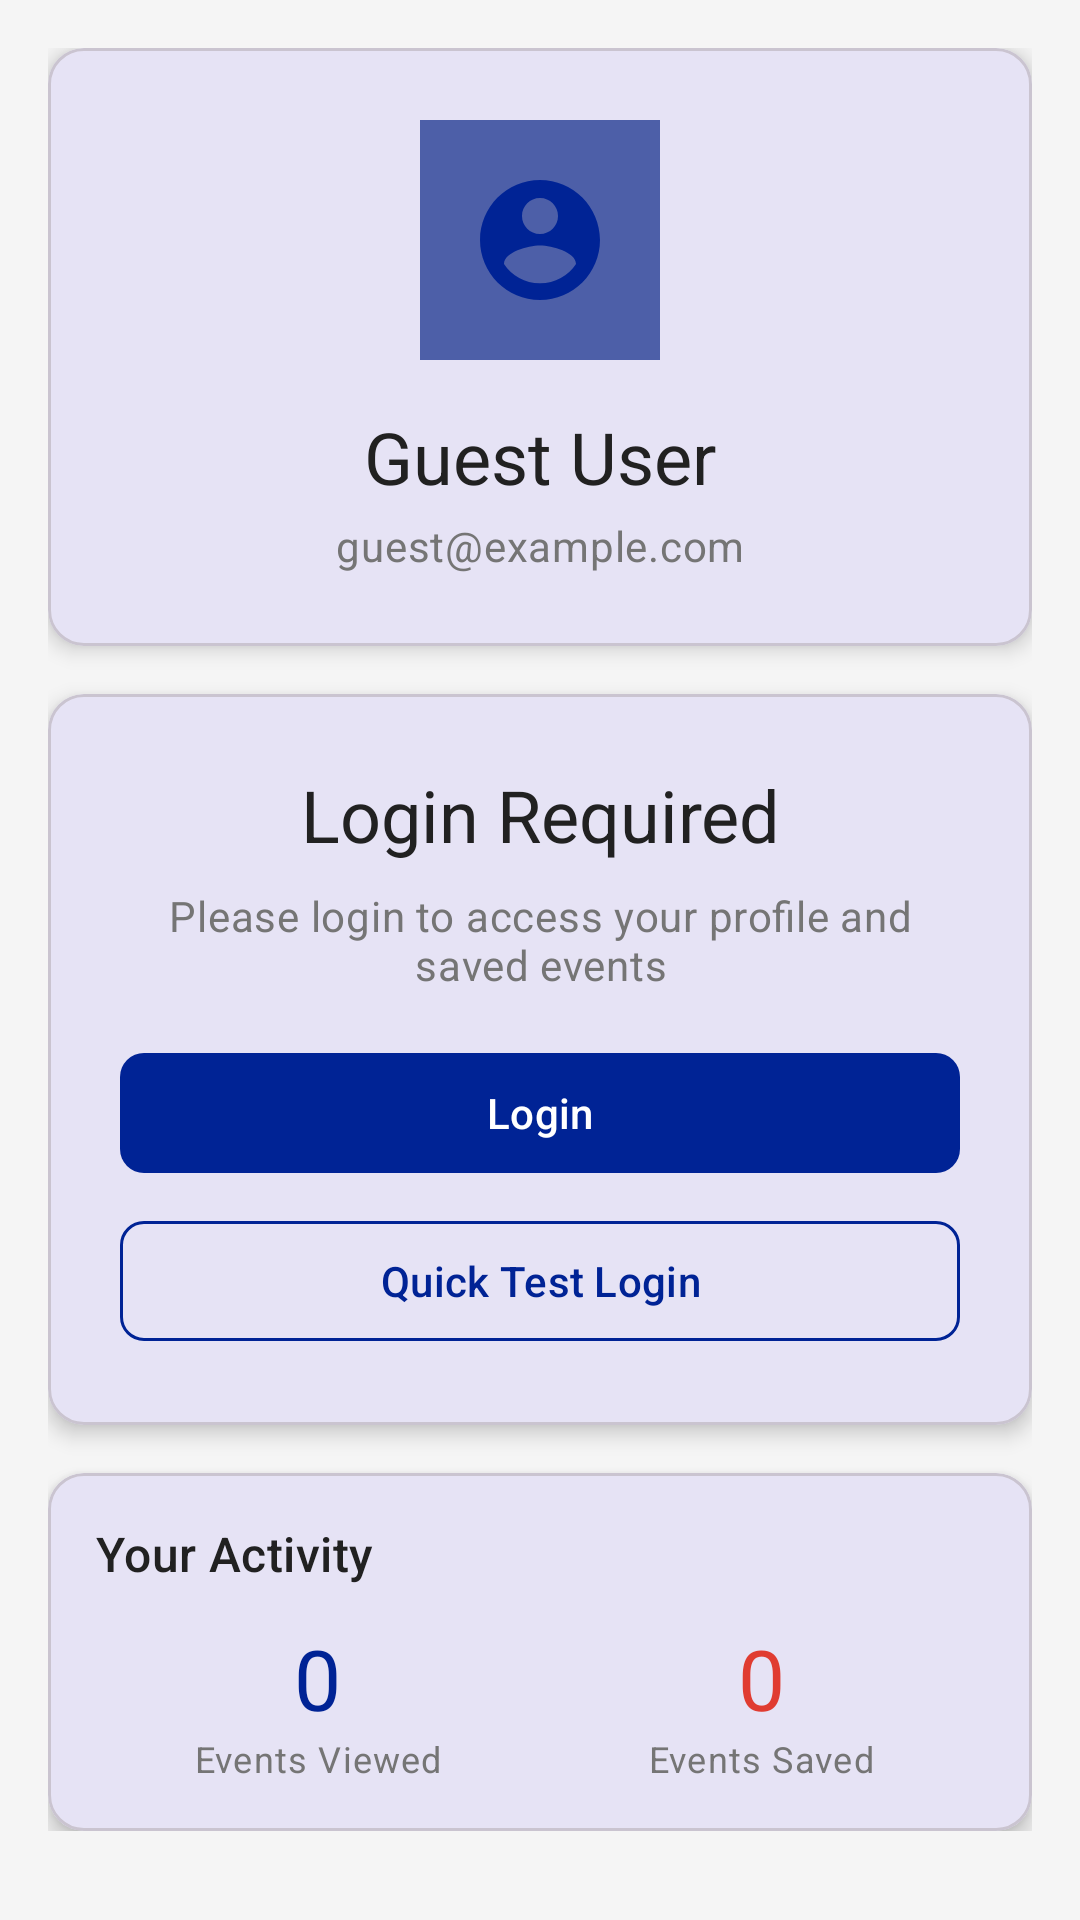

Reconstruct the res/layout file that produces this screen, plus the resources it refers to.
<!-- AndroidManifest.xml: application theme Theme.SAEventHub -->
<!-- res/layout/fragment_profile.xml -->
<?xml version="1.0" encoding="utf-8"?>
<ScrollView xmlns:android="http://schemas.android.com/apk/res/android"
    xmlns:app="http://schemas.android.com/apk/res-auto"
    android:layout_width="match_parent"
    android:layout_height="match_parent"
    android:background="@color/background"
    android:padding="16dp">

    <LinearLayout
        android:layout_width="match_parent"
        android:layout_height="wrap_content"
        android:orientation="vertical">

        
        <com.google.android.material.card.MaterialCardView
            android:layout_width="match_parent"
            android:layout_height="wrap_content"
            android:layout_marginBottom="16dp"
            app:cardCornerRadius="12dp"
            app:cardElevation="4dp">

            <LinearLayout
                android:layout_width="match_parent"
                android:layout_height="wrap_content"
                android:orientation="vertical"
                android:padding="24dp">

                <ImageView
                    android:layout_width="80dp"
                    android:layout_height="80dp"
                    android:layout_gravity="center"
                    android:background="@color/primary_light"
                    android:padding="16dp"
                    android:src="@drawable/ic_profile"
                    app:tint="@color/primary" />

                <TextView
                    android:id="@+id/userName"
                    android:layout_width="match_parent"
                    android:layout_height="wrap_content"
                    android:layout_marginTop="16dp"
                    android:gravity="center"
                    android:text="Guest User"
                    android:textAppearance="@style/TextAppearance.Material3.HeadlineSmall"
                    android:textColor="@color/text_primary" />

                <TextView
                    android:id="@+id/userEmail"
                    android:layout_width="match_parent"
                    android:layout_height="wrap_content"
                    android:layout_marginTop="4dp"
                    android:gravity="center"
                    android:text="guest@example.com"
                    android:textAppearance="@style/TextAppearance.Material3.BodyMedium"
                    android:textColor="@color/text_secondary" />

            </LinearLayout>

        </com.google.android.material.card.MaterialCardView>

        
        <com.google.android.material.card.MaterialCardView
            android:id="@+id/loginSection"
            android:layout_width="match_parent"
            android:layout_height="wrap_content"
            android:layout_marginBottom="16dp"
            app:cardCornerRadius="12dp"
            app:cardElevation="4dp">

            <LinearLayout
                android:layout_width="match_parent"
                android:layout_height="wrap_content"
                android:orientation="vertical"
                android:padding="24dp">

                <TextView
                    android:layout_width="match_parent"
                    android:layout_height="wrap_content"
                    android:gravity="center"
                    android:text="Login Required"
                    android:textAppearance="@style/TextAppearance.Material3.HeadlineSmall"
                    android:textColor="@color/text_primary" />

                <TextView
                    android:layout_width="match_parent"
                    android:layout_height="wrap_content"
                    android:layout_marginTop="8dp"
                    android:gravity="center"
                    android:text="Please login to access your profile and saved events"
                    android:textAppearance="@style/TextAppearance.Material3.BodyMedium"
                    android:textColor="@color/text_secondary" />

                <com.google.android.material.button.MaterialButton
                    android:id="@+id/btnLogin"
                    android:layout_width="match_parent"
                    android:layout_height="wrap_content"
                    android:layout_marginTop="16dp"
                    android:text="Login"
                    style="@style/SAButton" />
                
                <com.google.android.material.button.MaterialButton
                    android:id="@+id/btnTestLogin"
                    android:layout_width="match_parent"
                    android:layout_height="wrap_content"
                    android:layout_marginTop="8dp"
                    android:text="Quick Test Login"
                    style="@style/SAButtonOutlined" />

            </LinearLayout>

        </com.google.android.material.card.MaterialCardView>

        
        <com.google.android.material.card.MaterialCardView
            android:id="@+id/profileSection"
            android:layout_width="match_parent"
            android:layout_height="wrap_content"
            android:visibility="gone"
            app:cardCornerRadius="12dp"
            app:cardElevation="4dp">

            <LinearLayout
                android:layout_width="match_parent"
                android:layout_height="wrap_content"
                android:orientation="vertical"
                android:padding="16dp">

                <TextView
                    android:layout_width="match_parent"
                    android:layout_height="wrap_content"
                    android:text="Account Actions"
                    android:textAppearance="@style/TextAppearance.Material3.TitleMedium"
                    android:textColor="@color/text_primary" />

                <com.google.android.material.button.MaterialButton
                    android:id="@+id/btnEditProfile"
                    android:layout_width="match_parent"
                    android:layout_height="wrap_content"
                    android:layout_marginTop="12dp"
                    android:text="Edit Profile"
                    style="@style/SAButtonOutlined" />

                <com.google.android.material.button.MaterialButton
                    android:id="@+id/btnPreferences"
                    android:layout_width="match_parent"
                    android:layout_height="wrap_content"
                    android:layout_marginTop="8dp"
                    android:text="Preferences"
                    style="@style/SAButtonOutlined" />

                <com.google.android.material.button.MaterialButton
                    android:id="@+id/btnLogout"
                    android:layout_width="match_parent"
                    android:layout_height="wrap_content"
                    android:layout_marginTop="8dp"
                    android:text="Logout"
                    style="@style/SAButtonOutlined" />

            </LinearLayout>

        </com.google.android.material.card.MaterialCardView>

        
        <com.google.android.material.card.MaterialCardView
            android:layout_width="match_parent"
            android:layout_height="wrap_content"
            app:cardCornerRadius="12dp"
            app:cardElevation="4dp">

            <LinearLayout
                android:layout_width="match_parent"
                android:layout_height="wrap_content"
                android:orientation="vertical"
                android:padding="16dp">

                <TextView
                    android:layout_width="match_parent"
                    android:layout_height="wrap_content"
                    android:text="Your Activity"
                    android:textAppearance="@style/TextAppearance.Material3.TitleMedium"
                    android:textColor="@color/text_primary" />

                <LinearLayout
                    android:layout_width="match_parent"
                    android:layout_height="wrap_content"
                    android:layout_marginTop="12dp"
                    android:orientation="horizontal">

                    <LinearLayout
                        android:layout_width="0dp"
                        android:layout_height="wrap_content"
                        android:layout_weight="1"
                        android:gravity="center"
                        android:orientation="vertical">

                        <TextView
                            android:id="@+id/txtEventsCount"
                            android:layout_width="wrap_content"
                            android:layout_height="wrap_content"
                            android:text="0"
                            android:textAppearance="@style/TextAppearance.Material3.HeadlineMedium"
                            android:textColor="@color/primary" />

                        <TextView
                            android:layout_width="wrap_content"
                            android:layout_height="wrap_content"
                            android:text="Events Viewed"
                            android:textAppearance="@style/TextAppearance.Material3.BodySmall"
                            android:textColor="@color/text_secondary" />

                    </LinearLayout>

                    <LinearLayout
                        android:layout_width="0dp"
                        android:layout_height="wrap_content"
                        android:layout_weight="1"
                        android:gravity="center"
                        android:orientation="vertical">

                        <TextView
                            android:id="@+id/txtSavedCount"
                            android:layout_width="wrap_content"
                            android:layout_height="wrap_content"
                            android:text="0"
                            android:textAppearance="@style/TextAppearance.Material3.HeadlineMedium"
                            android:textColor="@color/accent" />

                        <TextView
                            android:layout_width="wrap_content"
                            android:layout_height="wrap_content"
                            android:text="Events Saved"
                            android:textAppearance="@style/TextAppearance.Material3.BodySmall"
                            android:textColor="@color/text_secondary" />

                    </LinearLayout>

                </LinearLayout>

            </LinearLayout>

        </com.google.android.material.card.MaterialCardView>

    </LinearLayout>

</ScrollView>
<!-- resources referenced by this layout -->
<resources>
  <color name="accent">#E03C31</color>
  <color name="background">#F5F5F5</color>
  <color name="primary">#002395</color>
  <color name="primary_light">#4D5FA8</color>
  <color name="text_primary">#212121</color>
  <color name="text_secondary">#757575</color>
  <!-- drawable ic_profile (drawable) -->
  <?xml version="1.0" encoding="utf-8"?>
  <vector xmlns:android="http://schemas.android.com/apk/res/android"
      android:width="24dp"
      android:height="24dp"
      android:viewportWidth="24"
      android:viewportHeight="24">
      <path
          android:fillColor="@color/primary"
          android:pathData="M12,2C6.48,2 2,6.48 2,12s4.48,10 10,10 10,-4.48 10,-10S17.52,2 12,2zM12,5c1.66,0 3,1.34 3,3s-1.34,3 -3,3 -3,-1.34 -3,-3 1.34,-3 3,-3zM12,19.2c-2.5,0 -4.71,-1.28 -6,-3.22 0.03,-1.99 4,-3.08 6,-3.08 1.99,0 5.97,1.09 6,3.08 -1.29,1.94 -3.5,3.22 -6,3.22z"/>
  </vector>
  <style name="SAButton" parent="Widget.Material3.Button">
          <item name="backgroundTint">@color/primary</item>
          <item name="android:textColor">@color/on_primary</item>
          <item name="cornerRadius">8dp</item>
      </style>
  <style name="SAButtonOutlined" parent="Widget.Material3.Button.OutlinedButton">
          <item name="strokeColor">@color/primary</item>
          <item name="android:textColor">@color/primary</item>
          <item name="cornerRadius">8dp</item>
      </style>
  <style name="Theme.SAEventHub" parent="Base.Theme.SAEventHub" />
  <color name="on_primary">#FFFFFF</color>
  <style name="Base.Theme.SAEventHub" parent="Theme.Material3.DayNight.NoActionBar">
          <item name="colorPrimary">@color/primary</item>
          <item name="colorPrimaryVariant">@color/primary_dark</item>
          <item name="colorOnPrimary">@color/on_primary</item>
          <item name="colorSecondary">@color/accent</item>
          <item name="colorSecondaryVariant">@color/sa_red</item>
          <item name="colorOnSecondary">@color/on_accent</item>
          <item name="android:windowBackground">@color/background</item>
          <item name="cardViewStyle">@style/CardViewStyle</item>
      </style>
  <color name="primary_dark">#001A66</color>
  <color name="sa_red">#E03C31</color>
  <color name="on_accent">#FFFFFF</color>
  <style name="CardViewStyle" parent="CardView">
          <item name="cardCornerRadius">12dp</item>
          <item name="cardElevation">4dp</item>
          <item name="contentPadding">8dp</item>
      </style>
</resources>
